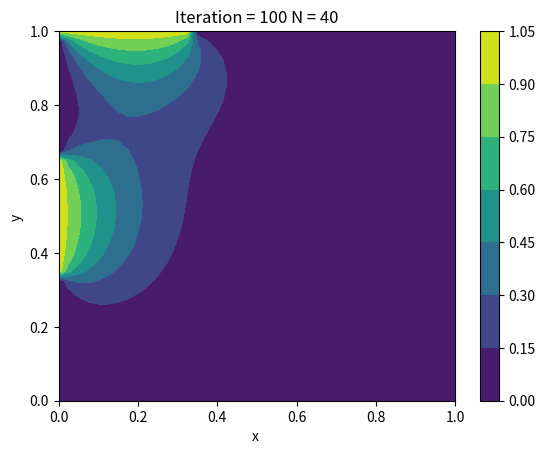
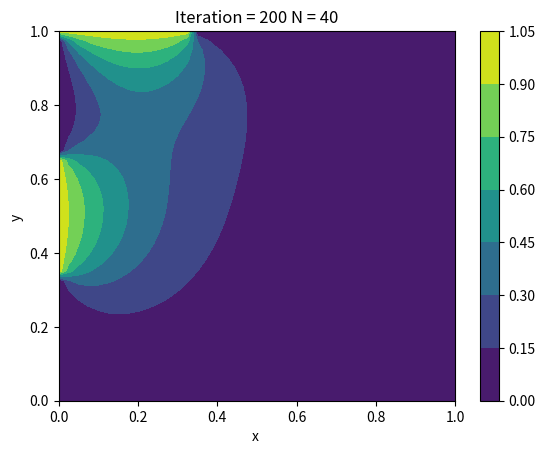
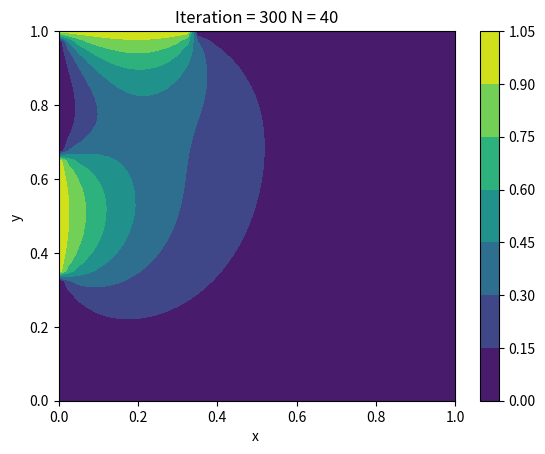
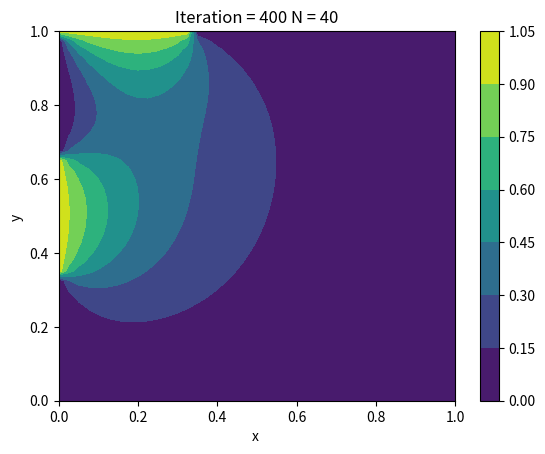
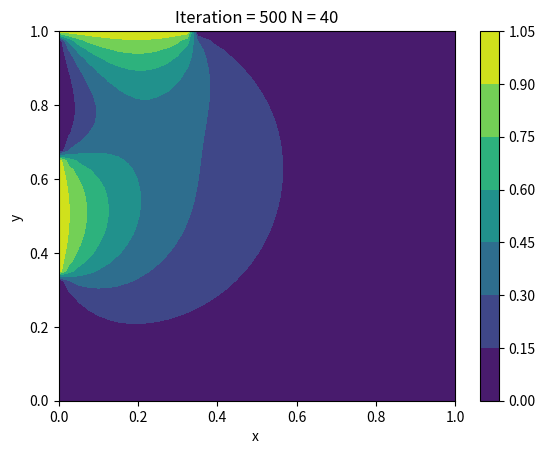
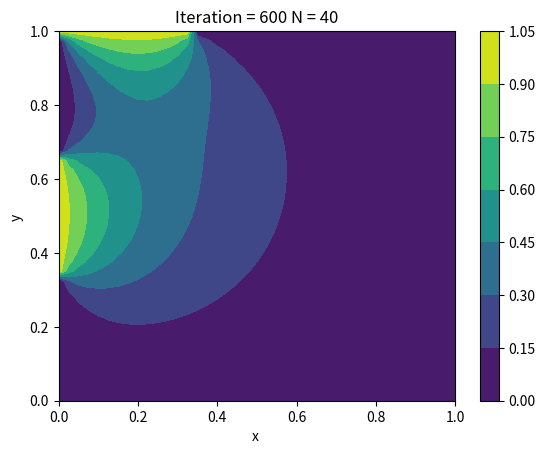
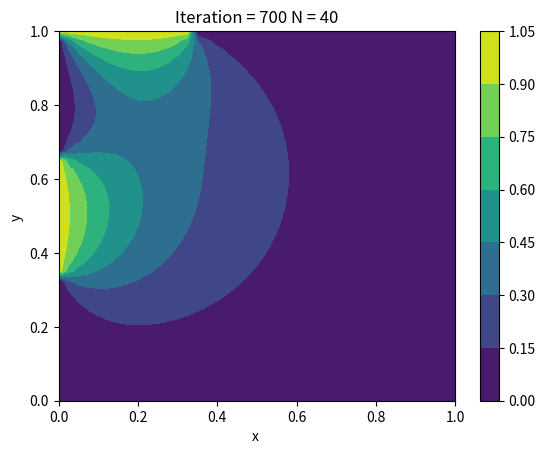
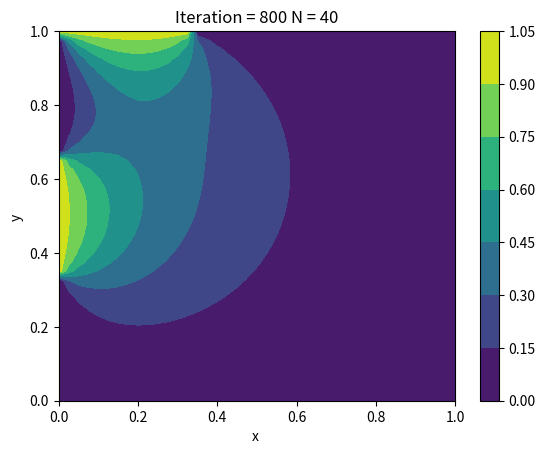
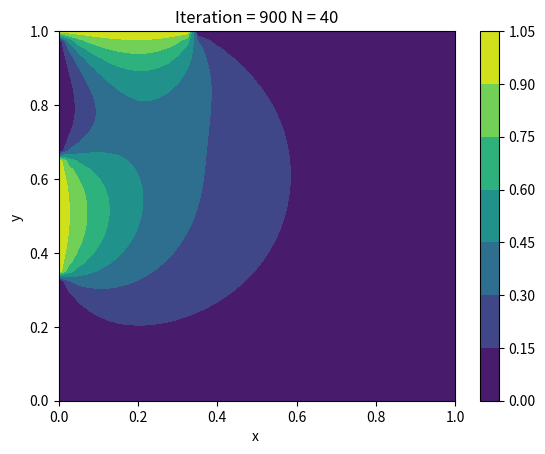
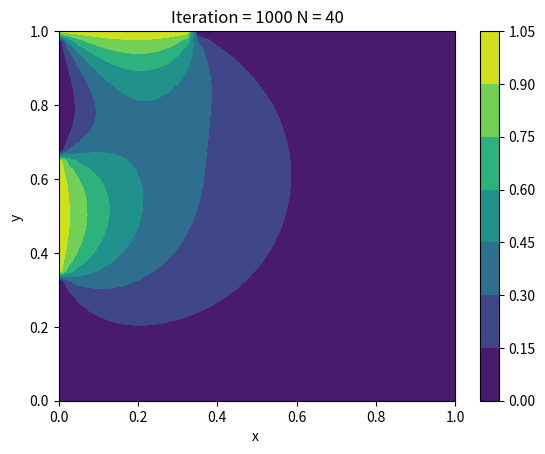

Here is the Python script that generated these plots, in order:
import math as m
from copy import deepcopy 
import numpy as np
import matplotlib.pyplot as plt
N=40
dx=1/N;dy=1/N
alpha=1
def transpose(u):
    uu=deepcopy(u)
    for i in range(N+1):
        for j in range(N+1):
            uu[j][i]=u[i][j]
    return uu
# Step-1: Fix initial condition
u=[];x=[];y=[]
for i in range(N+1):
    x.append(i*dx);y.append(i*dy)
    uu=[]
    if i==0:
        for j in range(N+1):
            if (j>=1/3*N and j<=2/3*N) or j==N:
                uu.append(1)
            else:
                uu.append(0)
        u.append(uu)
    else:
        if i<=1/3*N:
            for j in range(N+1):
                if j==N:
                    uu.append(1)
                else:
                    uu.append(0)
        else:
            for j in range(N+1):
                uu.append(0)
        u.append(uu)
u1=deepcopy(u)
for i in range(N+1):
    print(u[i])
    print()
# Create another array to use for boundary conditions for next results
used=deepcopy(u)
dt=0.0003
epsilon=0.0001
iteration=0
while iteration<1000:
    iteration=iteration+1
    next_time=deepcopy(used)
    for i in range(1,N):
        for j in range(1,N):
            next_time[i][j]=(u[i+1][j]+next_time[i-1][j]+u[i][j+1]+next_time[i][j-1])/4
    finished=True
    for i in range(0,N+1):
        for j in range(0,N+1):
            if abs(next_time[i][j]-u[i][j])>epsilon:
                finished=False
                break
        if finished==False:
            break
    if iteration%100==0:
        fig,ax=plt.subplots(1,1)
        cp = ax.contourf(x,y,transpose(u))
        fig.colorbar(cp) # Add a colorbar to a plot
        ax.set_title('Iteration = '+str(iteration) + " N = "+str(N))
        ax.set_xlabel('x ')
        ax.set_ylabel('y ')
        plt.show()  
    u=deepcopy(next_time)
    
        

# if finished==True:
#         fig,ax=plt.subplots(1,1)
#         cp = ax.contourf(x,y,transpose(u))
#         fig.colorbar(cp) # Add a colorbar to a plot
#         ax.set_title('t = '+str(iteration*dt) + " N = "+str(N))
#         ax.set_xlabel('x ')
#         ax.set_ylabel('y ')
#         plt.show()  
#         break